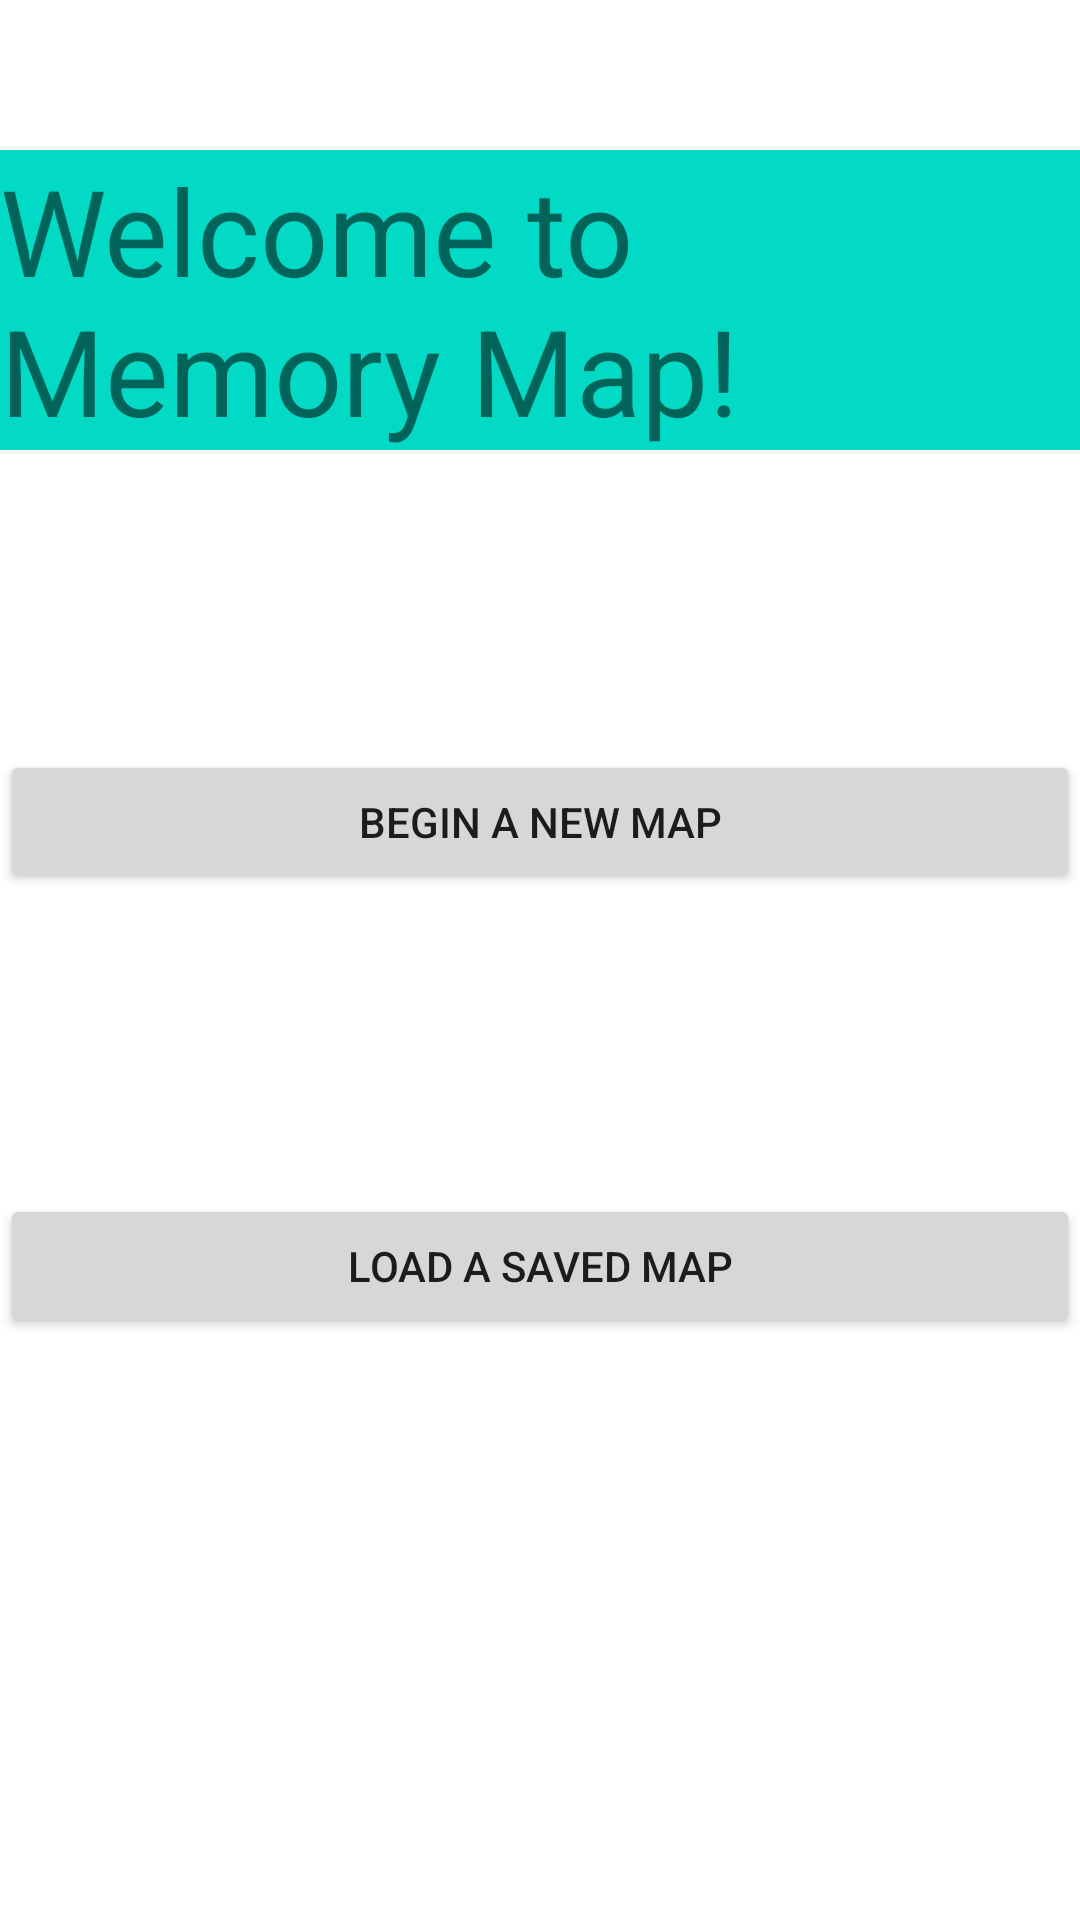

This screen was rendered from an Android layout file. Write that file and the resources it references.
<!-- AndroidManifest.xml: application theme Theme.MemoryMap -->
<!-- res/layout/fragment_home.xml -->
<?xml version="1.0" encoding="utf-8"?>
<androidx.constraintlayout.widget.ConstraintLayout xmlns:android="http://schemas.android.com/apk/res/android"
    xmlns:app="http://schemas.android.com/apk/res-auto"
    xmlns:tools="http://schemas.android.com/tools"
    android:layout_width="match_parent"
    android:layout_height="match_parent"
    tools:context=".MainActivity">

    <TextView
        android:id="@+id/welcome"
        android:layout_width="wrap_content"
        android:layout_height="wrap_content"
        android:text="Welcome to Memory Map!"
        app:layout_constraintLeft_toLeftOf="parent"
        app:layout_constraintRight_toRightOf="parent"
        app:layout_constraintTop_toTopOf="parent"
        android:background="@color/teal_200"
        android:layout_marginTop="50dp"
        android:textSize="40sp"/>

    <Button
        android:id="@+id/newmap"
        android:layout_width="match_parent"
        android:layout_height="wrap_content"
        android:text="Begin a New Map"
        app:layout_constraintTop_toBottomOf="@id/welcome"
        android:layout_marginTop="100dp" />

    <Button
        android:id="@+id/oldmap"
        android:layout_width="match_parent"
        android:layout_height="wrap_content"
        android:text="Load A Saved Map"
        app:layout_constraintTop_toBottomOf="@id/newmap"
        android:layout_marginTop="100dp"/>

</androidx.constraintlayout.widget.ConstraintLayout>
<!-- resources referenced by this layout -->
<resources>
  <color name="teal_200">#FF03DAC5</color>
  <style name="Theme.MemoryMap" parent="Theme.MaterialComponents.DayNight.DarkActionBar">
          
          <item name="colorPrimary">@color/purple_500</item>
          <item name="colorPrimaryVariant">@color/purple_700</item>
          <item name="colorOnPrimary">@color/white</item>
          
          <item name="colorSecondary">@color/teal_200</item>
          <item name="colorSecondaryVariant">@color/teal_700</item>
          <item name="colorOnSecondary">@color/black</item>
          
          <item name="android:statusBarColor" tools:targetApi="l">?attr/colorPrimaryVariant</item>
          
      </style>
  <color name="purple_500">#FF6200EE</color>
  <color name="purple_700">#FF3700B3</color>
  <color name="white">#ffffff</color>
  <color name="teal_700">#FF018786</color>
  <color name="black">#222831</color>
</resources>
